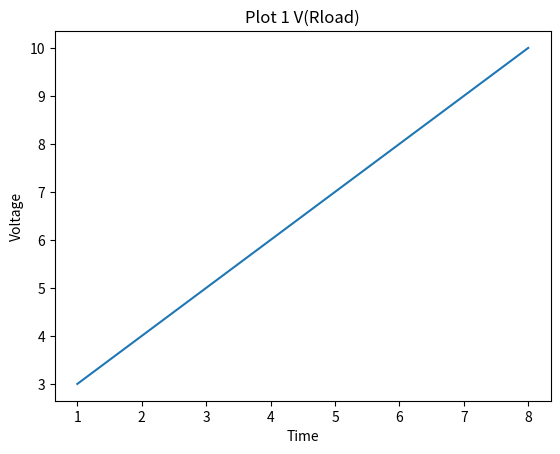

Write the Python code that produced this figure.
import matplotlib.pyplot as plt
import numpy as np

xpoints = np.array([1, 8])
ypoints = np.array([3, 10])

plt.plot(xpoints, ypoints)

# Labels
plt.title("Plot 1 V(Rload)")
plt.xlabel("Time")
plt.ylabel("Voltage")


plt.show()